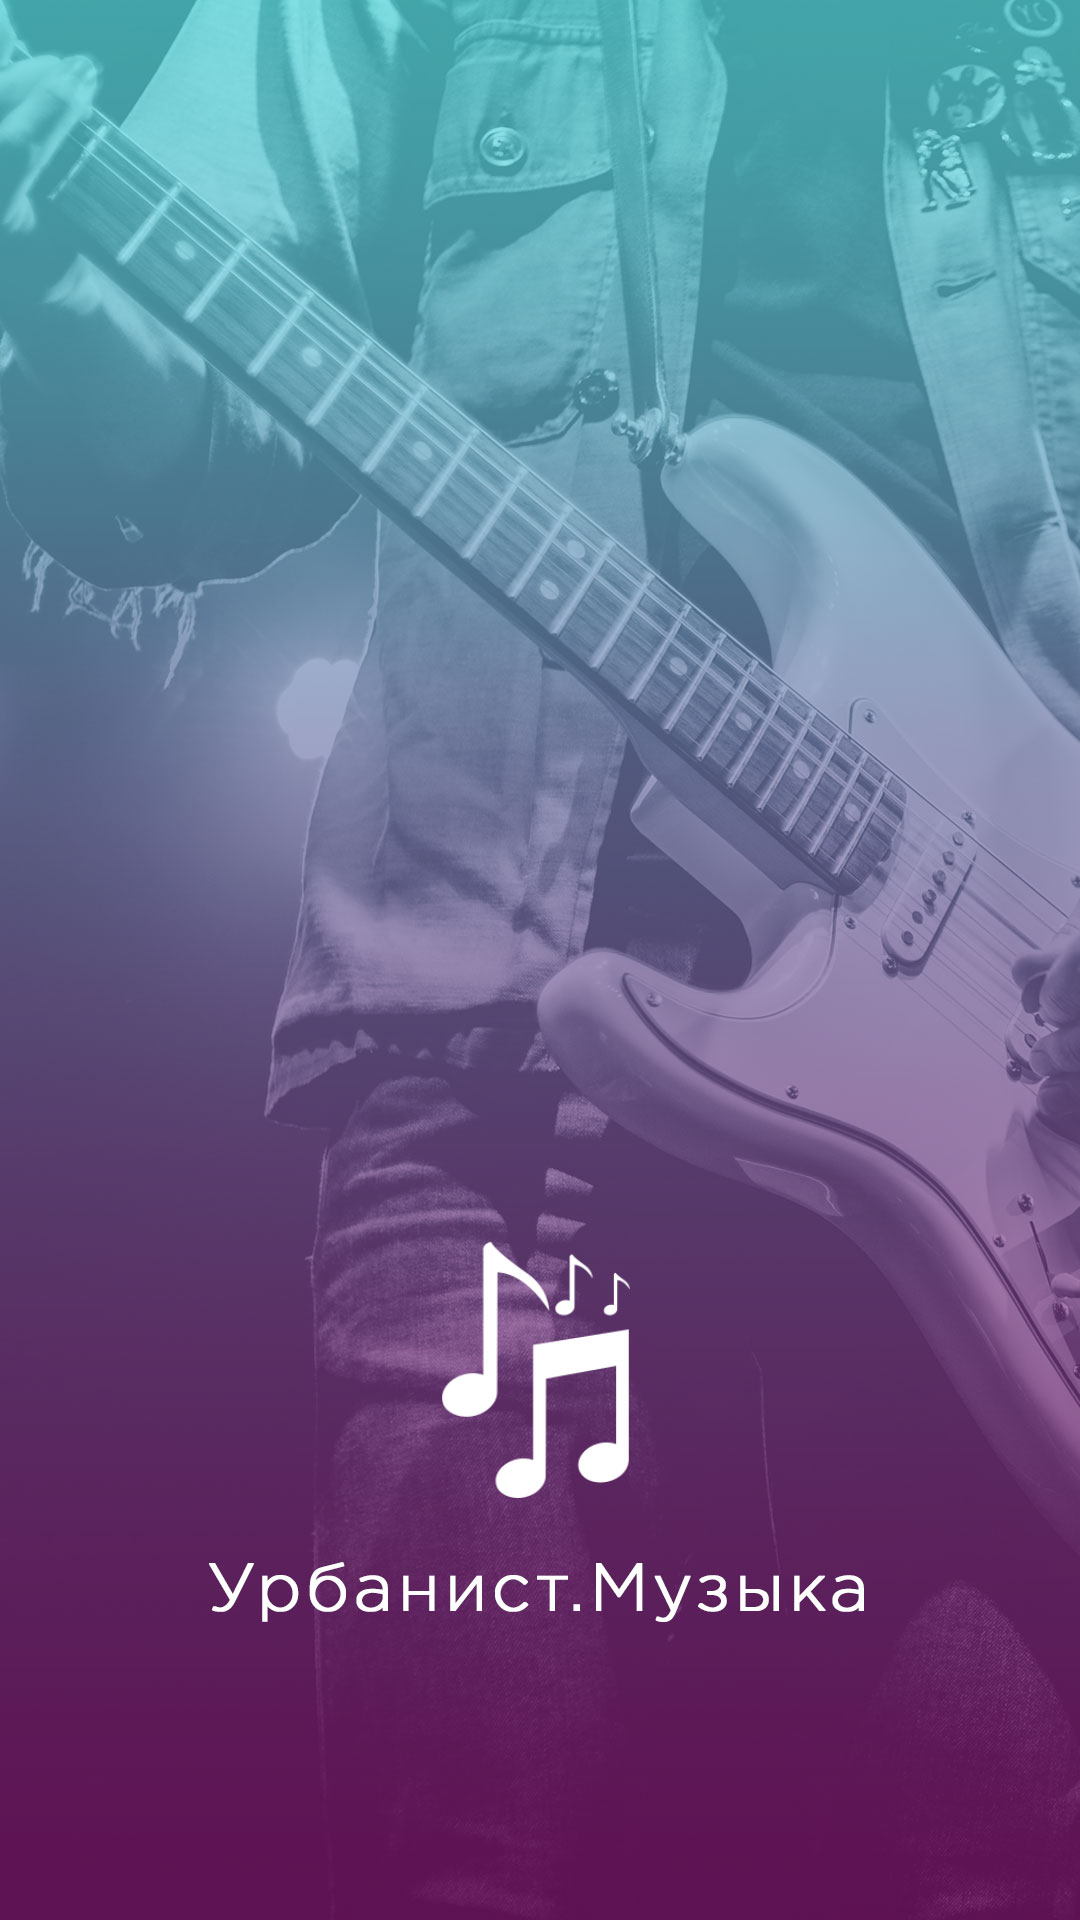

Here is an Android app screen rendered from its layout file. Give the layout XML and the strings, colors and styles it references.
<!-- AndroidManifest.xml: application theme AppThemeNoBar -->
<!-- res/layout/activity_splash.xml -->
<?xml version="1.0" encoding="utf-8"?>
<LinearLayout xmlns:android="http://schemas.android.com/apk/res/android"
    android:layout_width="match_parent"
    android:layout_height="match_parent"
    android:background="@drawable/main_bg"
    android:gravity="center"
    android:orientation="vertical" />
<!-- resources referenced by this layout -->
<resources>
  <!-- drawable main_bg: jpg bitmap (drawable, 160851 bytes) -->
  <style name="AppThemeNoBar" parent="Theme.AppCompat.Light.NoActionBar">
          <item name="colorPrimary">@color/colorPrimary</item>
          <item name="colorPrimaryDark">@color/colorPrimaryDark</item>
          <item name="colorAccent">@color/colorAccent</item>
          <item name="android:fontFamily">@font/gotham_pro_family</item>
      </style>
  <color name="colorPrimary">@color/red</color>
  <color name="colorPrimaryDark">@color/dark_red</color>
  <color name="colorAccent">@color/red</color>
  <color name="red">#fa243a</color>
  <color name="dark_red">#923737</color>
</resources>
